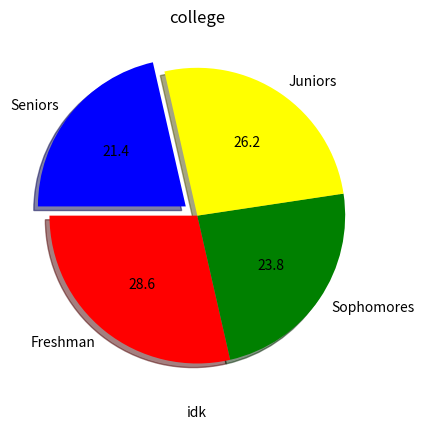

The matplotlib source for this figure:
import matplotlib.pyplot as plt
import numpy as np

categories = ["Freshman", "Sophomores", "Juniors", "Seniors"]
values = np.array([300, 250, 275, 225])
colors = ["red", "green", "yellow", "blue"]

plt.pie(values, labels=categories, autopct="%1.1f", colors=colors, explode=[0,0,0,0.1], shadow=True, startangle=180)

plt.title("college")
plt.xlabel("idk")

plt.show()
